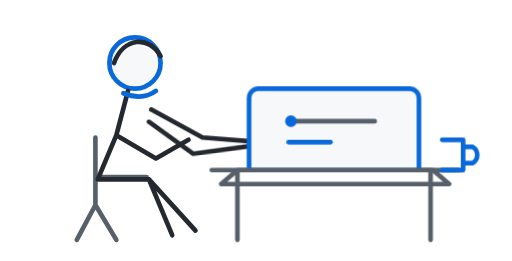
t = 0.00 s
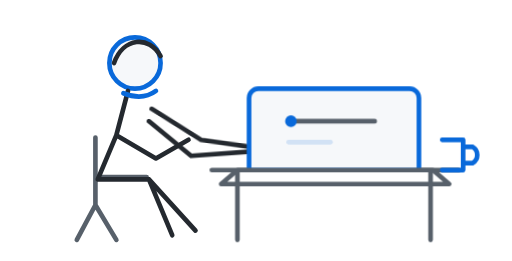
t = 0.42 s
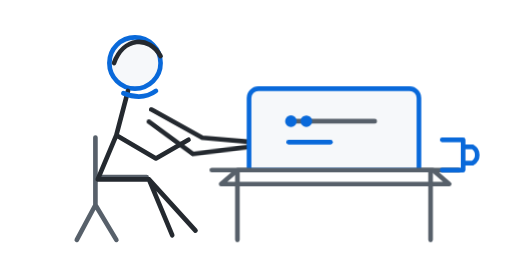
t = 0.98 s
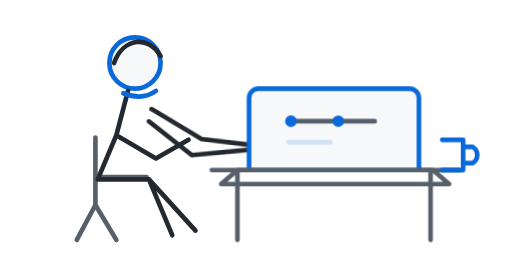
t = 1.40 s
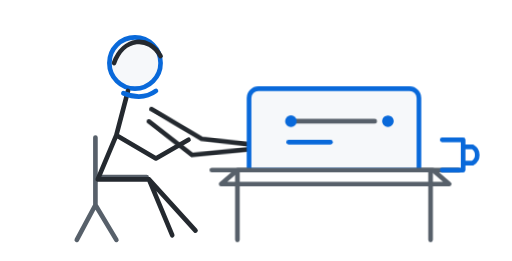
t = 1.93 s
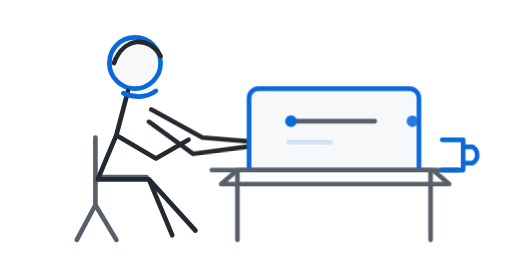
t = 2.28 s

The animated SVG that drew these frames (rendered in a browser with its animation timeline set to each time). Animation: 4 CSS @keyframes rules; one cycle of 2.80 s, repeats indefinitely.

<svg xmlns="http://www.w3.org/2000/svg" width="220" height="112" viewBox="0 0 220 112" role="img" aria-labelledby="title desc">
  <title id="title">A tiny engineer typing at a laptop</title>
  <desc id="desc">Animated blue line illustration of a seated person typing while a progress signal moves across the laptop screen.</desc>
  <style>
    :root {
      --accent: #58a6ff;
      --ink: #c9d1d9;
      --muted: #8b949e;
      --panel: #161b22;
    }

    @media (prefers-color-scheme: light) {
      :root {
        --accent: #0969da;
        --ink: #24292f;
        --muted: #57606a;
        --panel: #f6f8fa;
      }
    }

    .left-hand {
      animation: type-left 0.55s ease-in-out infinite alternate;
      transform-origin: 70px 50px;
    }

    .right-hand {
      animation: type-right 0.55s ease-in-out infinite alternate-reverse;
      transform-origin: 68px 52px;
    }

    .cursor {
      animation: blink 1s steps(2, jump-none) infinite;
    }

    .signal {
      animation: travel 2.8s ease-in-out infinite;
    }

    @keyframes type-left {
      to { transform: rotate(4deg); }
    }

    @keyframes type-right {
      to { transform: rotate(-4deg); }
    }

    @keyframes blink {
      50% { opacity: 0.15; }
    }

    @keyframes travel {
      0%, 15% { transform: translateX(0); opacity: 0; }
      30% { opacity: 1; }
      75% { opacity: 1; }
      100% { transform: translateX(58px); opacity: 0; }
    }

    @media (prefers-reduced-motion: reduce) {
      .left-hand, .right-hand, .cursor, .signal { animation: none; }
    }
  </style>

  <g fill="none" stroke-linecap="round" stroke-linejoin="round" stroke-width="2">
    <path stroke="var(--muted)" d="M41 59v29m0-12h22m-22 12l-8 15m8-15l9 15"/>

    <circle cx="58" cy="27" r="11" fill="var(--panel)" stroke="var(--accent)"/>
    <path stroke="var(--ink)" d="M49 27c4-11 15-12 20-3M55 39l-5 19l17 10l14-8M50 58l-8 19h22l10 24m-10-24l20 22"/>
    <path stroke="var(--accent)" d="M53 40c5 2 10 2 14-1"/>

    <g class="left-hand" stroke="var(--ink)">
      <path d="M65 47l22 12l25 2"/>
      <circle cx="112" cy="61" r="2" fill="var(--accent)" stroke="none"/>
    </g>
    <g class="right-hand" stroke="var(--ink)">
      <path d="M64 52l18 15l31-2"/>
      <circle cx="113" cy="65" r="2" fill="var(--accent)" stroke="none"/>
    </g>

    <path stroke="var(--muted)" d="M91 73h106M185 73v30M102 73v30"/>
    <path fill="var(--panel)" stroke="var(--accent)" d="M111 38h65a4 4 0 0 1 4 4v31h-73V42a4 4 0 0 1 4-4z"/>
    <path stroke="var(--muted)" d="M102 73h84l7 6h-98z"/>

    <path stroke="var(--muted)" d="M124 52h37"/>
    <circle cx="125" cy="52" r="2.5" fill="var(--accent)" stroke="none"/>
    <circle class="signal" cx="125" cy="52" r="2.5" fill="var(--accent)" stroke="none"/>
    <path class="cursor" stroke="var(--accent)" d="M124 61h18"/>

    <path stroke="var(--accent)" d="M190 60h9v13h-9m9-10h4a4 4 0 0 1 0 7h-4"/>
  </g>
</svg>
